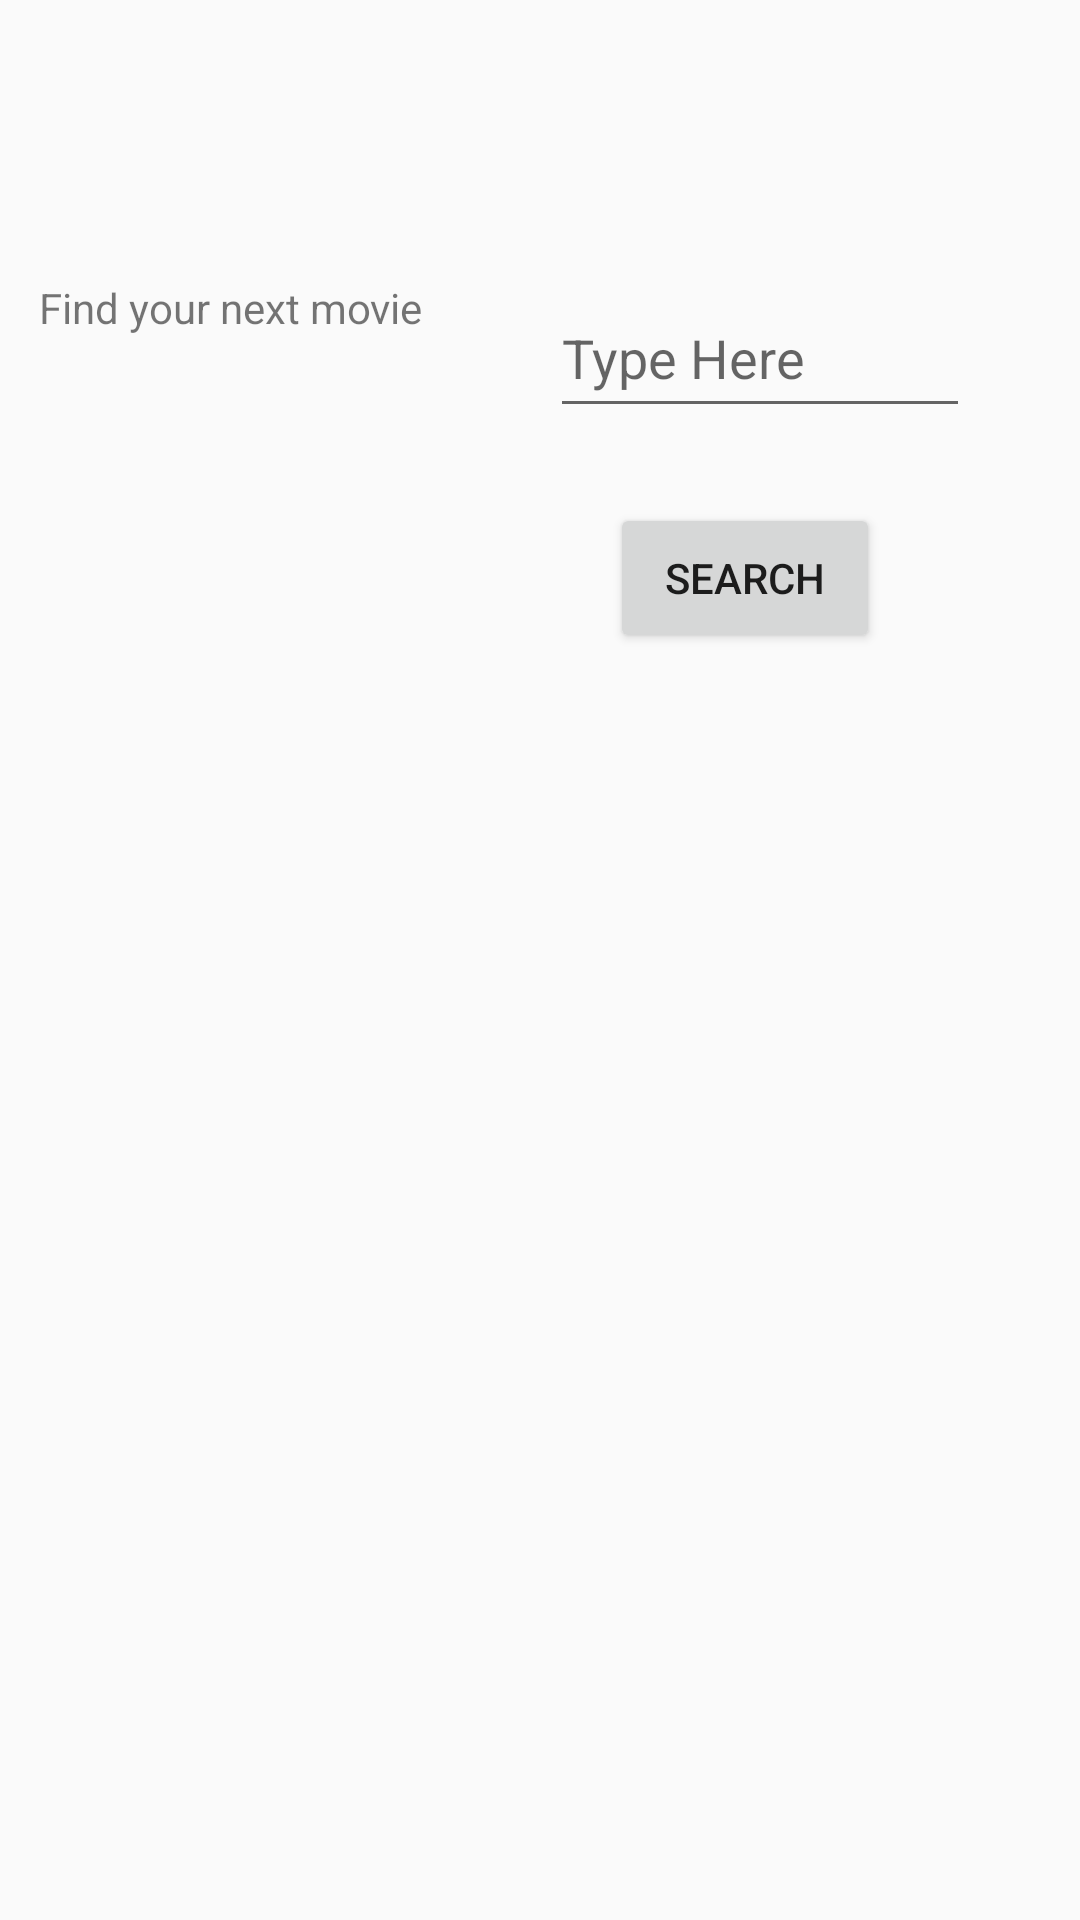

The Android layout XML behind this screen, and the referenced resources:
<!-- AndroidManifest.xml: application theme Theme.ShittyMovieSearch -->
<!-- res/layout/main_screen.xml -->
<?xml version="1.0" encoding="utf-8"?>
<androidx.constraintlayout.widget.ConstraintLayout xmlns:android="http://schemas.android.com/apk/res/android"
    xmlns:app="http://schemas.android.com/apk/res-auto"
    xmlns:tools="http://schemas.android.com/tools"
    android:layout_width="match_parent"
    android:layout_height="match_parent">

    <TextView
        android:id="@+id/textView3"
        android:layout_width="140dp"
        android:layout_height="25dp"
        android:text="@string/find_your_next_movie"
        app:layout_constraintBottom_toBottomOf="parent"
        app:layout_constraintEnd_toEndOf="parent"
        app:layout_constraintHorizontal_bias="0.059"
        app:layout_constraintStart_toStartOf="parent"
        app:layout_constraintTop_toTopOf="parent"
        app:layout_constraintVertical_bias="0.151"
        tools:ignore="TextSizeCheck" />

    <Button
        android:id="@+id/submitButton"
        android:layout_width="90dp"
        android:layout_height="50dp"
        android:layout_marginStart="20dp"
        android:layout_marginTop="25dp"
        android:text="@string/search"
        app:layout_constraintStart_toStartOf="@+id/movieInput"
        app:layout_constraintTop_toBottomOf="@+id/movieInput" />

    <EditText
        android:id="@+id/movieInput"
        android:layout_width="140dp"
        android:layout_height="50dp"
        android:autofillHints=""
        android:ems="10"
        android:hint="@string/type_here"
        android:inputType="text"
        app:layout_constraintBottom_toBottomOf="parent"
        app:layout_constraintEnd_toEndOf="parent"
        app:layout_constraintHorizontal_bias="0.833"
        app:layout_constraintStart_toStartOf="parent"
        app:layout_constraintTop_toTopOf="parent"
        app:layout_constraintVertical_bias="0.157"
        tools:ignore="VisualLintSystemUi" />

</androidx.constraintlayout.widget.ConstraintLayout>
<!-- resources referenced by this layout -->
<resources>
  <string name="find_your_next_movie">Find your next movie</string>
  <string name="search">Search</string>
  <string name="type_here">Type Here</string>
  <style name="Theme.ShittyMovieSearch" parent="android:Theme.Material.Light.NoActionBar">
          <item name="windowSplashScreenBackground">@color/black</item>
          <item name="windowSplashScreenAnimatedIcon">@drawable/ic_launcher_foreground</item>
          <item name="postSplashScreenTheme">@style/Theme.ShittyMovieSearch</item>
      </style>
  <!-- not gathered from this repository: default colours our renderer supplied (Android Studio template values) -->
  <color name="black">#FF000000</color>
</resources>
